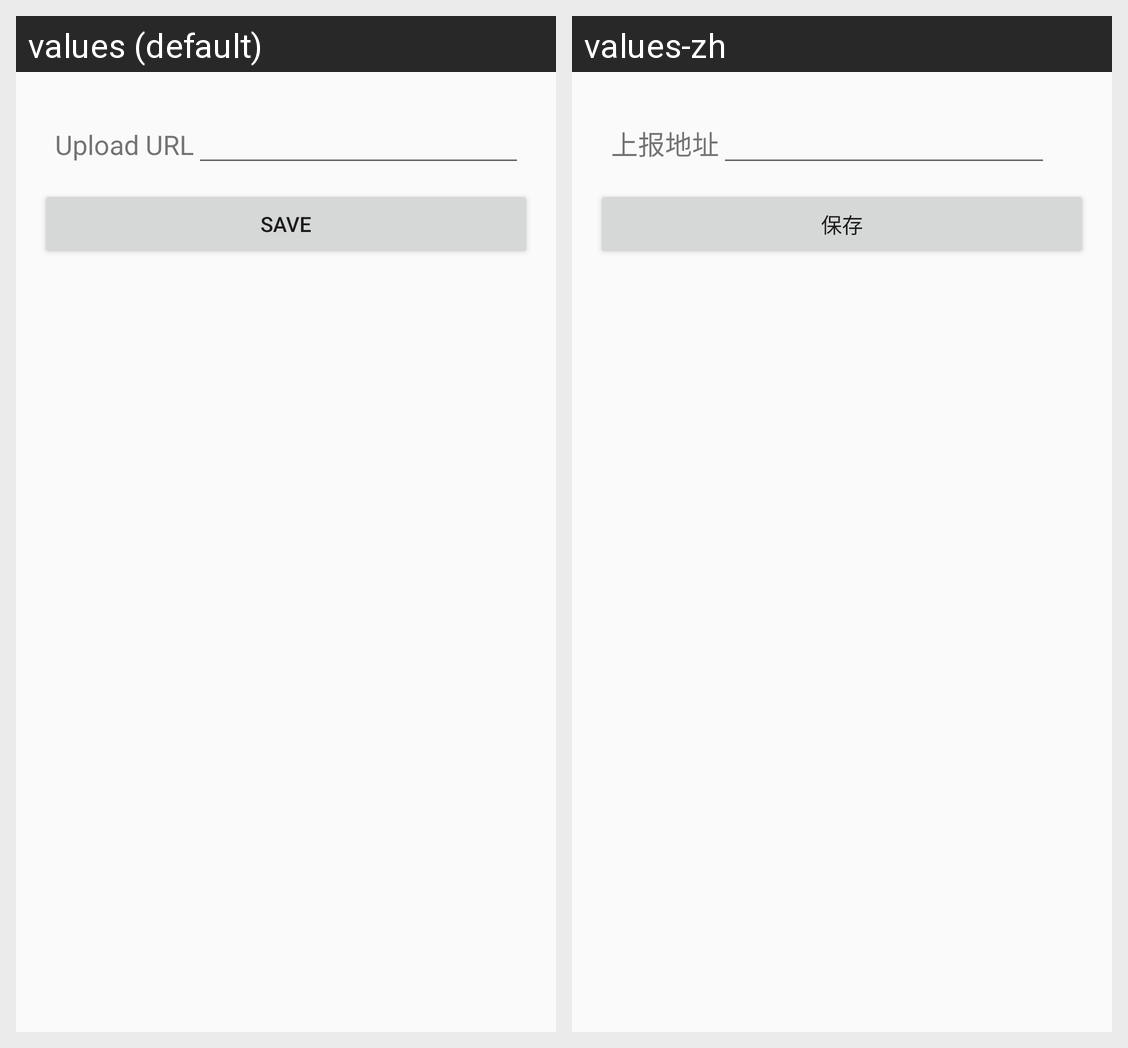

The Android screen above is rendered under two locales of the same app. Produce the string resources it draws, with the default and per-locale values.
Android screen res/layout/activity_upload_setting.xml rendered under 2 locales, left to right: values (default), values-zh. Device: Nexus 5 (rendered at 1080×1920; each locale shown at half size, 540×960, under a caption strip naming it); theme AppTheme.
Strings drawn on this screen, with the default value and each locale's value (text and hints the layout hard-codes, and strings that could not be matched under every locale, appear in the picture but are not listed):

upload_url
  values: Upload URL
  values-zh: 上报地址

tv_save
  values: save
  values-zh: 保存
